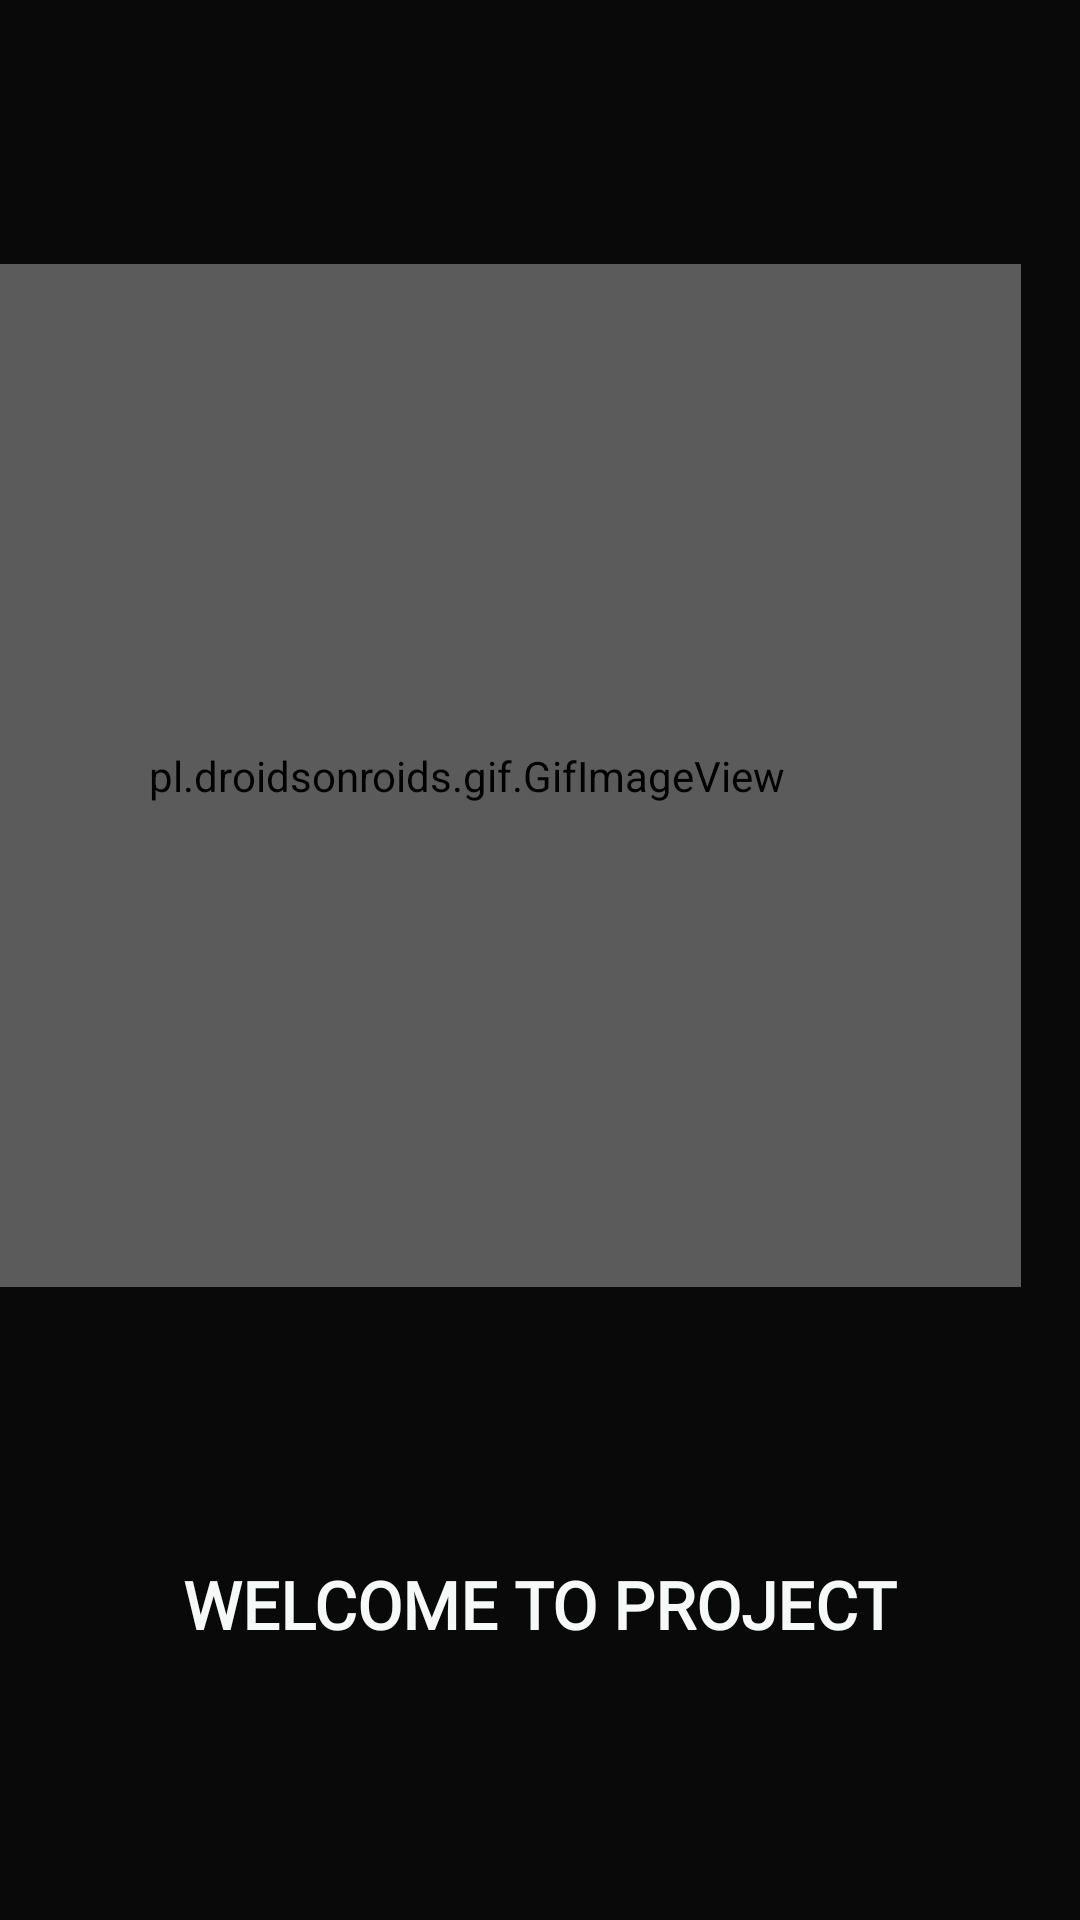

Write the Android layout XML for this screen, with the resource values it uses.
<!-- AndroidManifest.xml: application theme Theme.HealthAquaPlus -->
<!-- res/layout/walk_through_once.xml -->
<?xml version="1.0" encoding="utf-8"?>
<androidx.constraintlayout.widget.ConstraintLayout xmlns:android="http://schemas.android.com/apk/res/android"
    xmlns:app="http://schemas.android.com/apk/res-auto"
    android:layout_width="match_parent"
    android:layout_height="match_parent"
    android:background="@color/colorBlack">


    <pl.droidsonroids.gif.GifImageView
        android:id="@+id/imageView2"
        android:layout_width="369dp"
        android:layout_height="341dp"
        android:layout_marginTop="88dp"
        android:layout_marginEnd="20dp"
        android:alpha="0.7"
        android:src="@drawable/water1"
        app:layout_constraintEnd_toEndOf="parent"
        app:layout_constraintTop_toTopOf="parent" />

    <com.google.android.material.textview.MaterialTextView
        android:layout_width="wrap_content"
        android:layout_height="wrap_content"
        android:fontFamily="@font/kanit"
        android:text="WELCOME TO PROJECT"
        android:textColor="@color/colorWhite"
        android:textSize="22sp"
        android:textStyle="bold"
        app:layout_constraintBottom_toBottomOf="parent"
        app:layout_constraintEnd_toEndOf="parent"
        app:layout_constraintStart_toStartOf="parent"
        app:layout_constraintTop_toBottomOf="@+id/imageView2" />

</androidx.constraintlayout.widget.ConstraintLayout>
<!-- resources referenced by this layout -->
<resources>
  <color name="colorBlack">#090909</color>
  <color name="colorWhite">#F7F9F8</color>
  <style name="Theme.HealthAquaPlus" parent="Theme.MaterialComponents.DayNight.DarkActionBar">
          
          <item name="colorPrimary">@color/purple_500</item>
          <item name="colorPrimaryVariant">@color/purple_700</item>
          <item name="colorOnPrimary">@color/white</item>
          
          <item name="colorSecondary">@color/teal_200</item>
          <item name="colorSecondaryVariant">@color/teal_700</item>
          <item name="colorOnSecondary">@color/black</item>
          
          <item name="android:statusBarColor" tools:targetApi="l">?attr/colorPrimaryVariant</item>
          
      </style>
  <color name="purple_500">#FF6200EE</color>
  <color name="purple_700">#FF3700B3</color>
  <color name="white">#FFFFFFFF</color>
  <color name="teal_200">#FF03DAC5</color>
  <color name="teal_700">#FF018786</color>
  <color name="black">#FF000000</color>
</resources>
